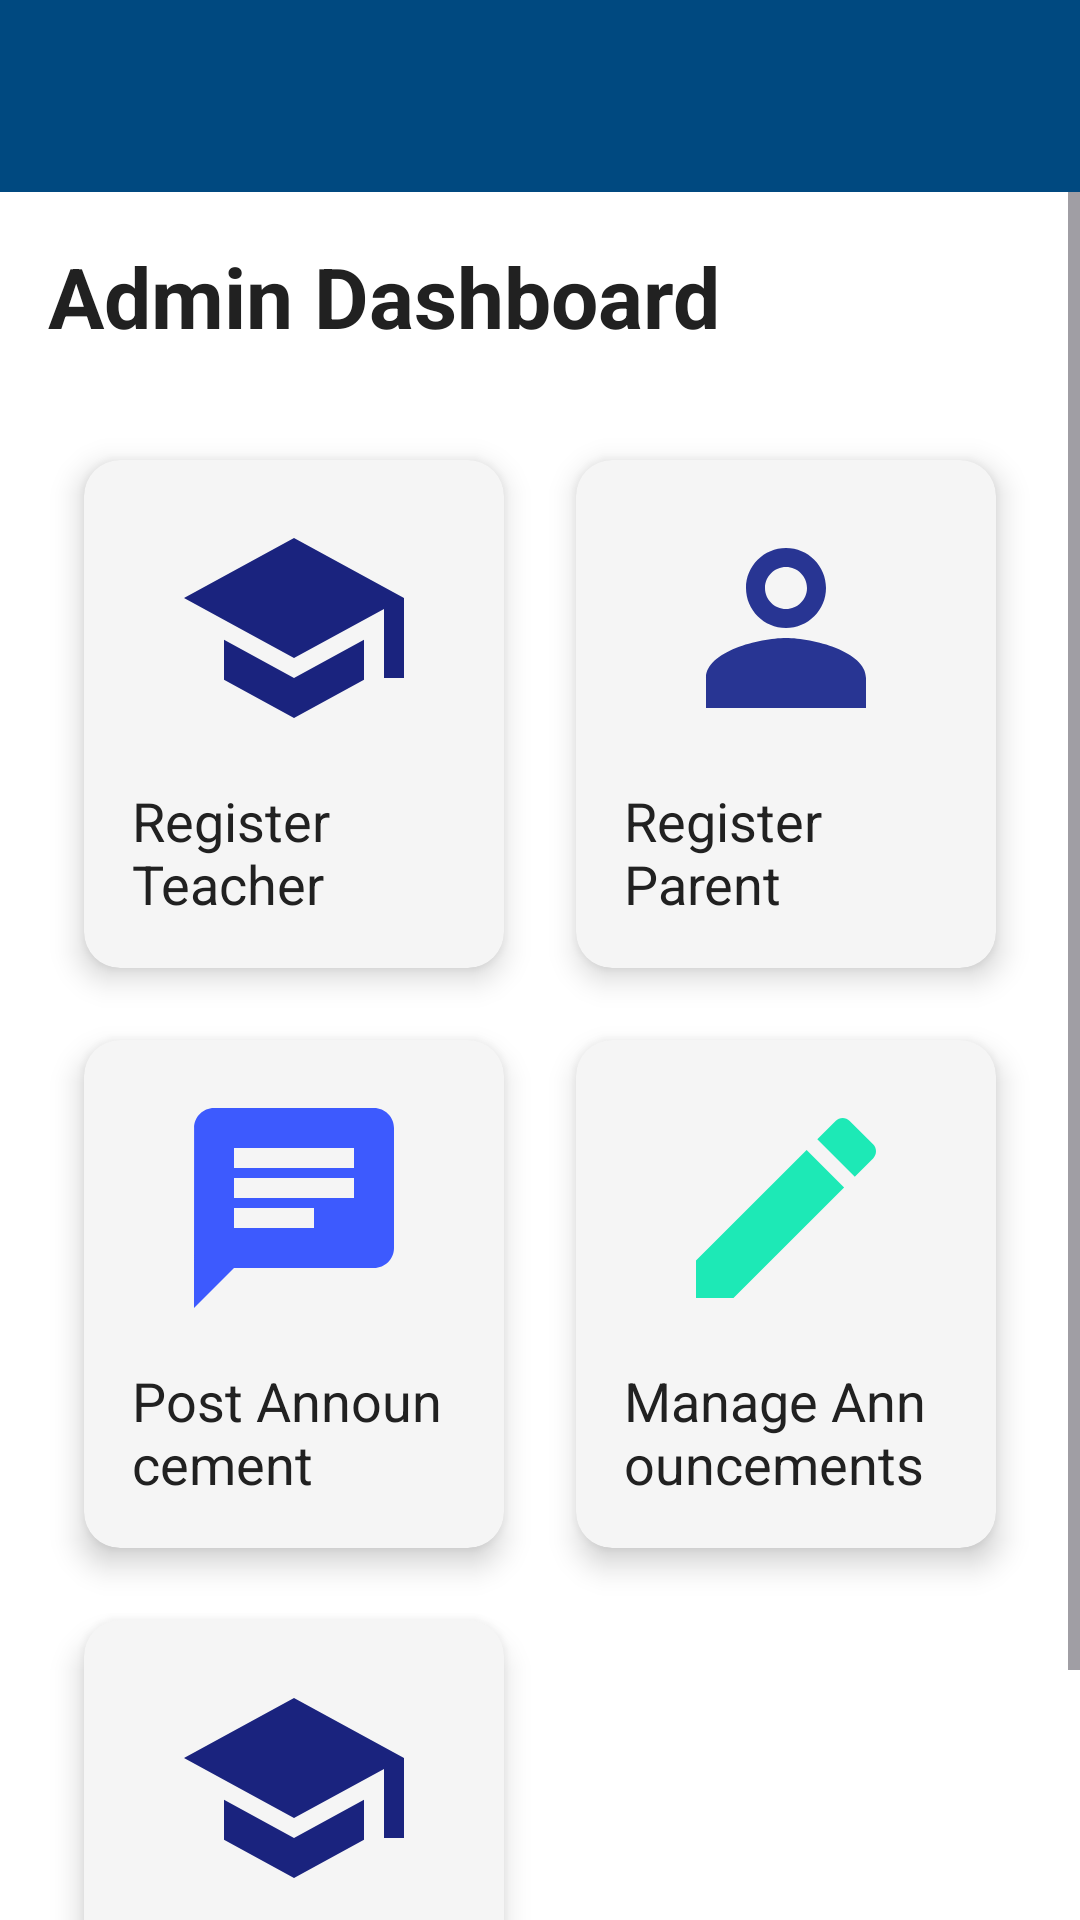

Android layout source for this screen:
<!-- AndroidManifest.xml: application theme Theme.StudentIntelligentSystem -->
<!-- res/layout/activity_admin_dashboard.xml -->
<?xml version="1.0" encoding="utf-8"?>
<RelativeLayout xmlns:android="http://schemas.android.com/apk/res/android"
    xmlns:app="http://schemas.android.com/apk/res-auto"
    xmlns:tools="http://schemas.android.com/tools"
    android:layout_width="match_parent"
    android:layout_height="match_parent"
    android:background="#FFFFFF"
    android:fitsSystemWindows="true"
    tools:context=".AdminDashboardActivity">

    <androidx.appcompat.widget.Toolbar
        android:id="@+id/toolbar"
        android:layout_width="match_parent"
        android:layout_height="?attr/actionBarSize"
        android:background="?attr/colorPrimary"
        android:elevation="4dp"
        android:theme="@style/ThemeOverlay.AppCompat.Dark.ActionBar"
        app:popupTheme="@style/ThemeOverlay.AppCompat.Light" />

    <ScrollView
        android:layout_width="match_parent"
        android:layout_height="match_parent"
        android:layout_below="@id/toolbar"
        android:fillViewport="true">

        <LinearLayout
            android:layout_width="match_parent"
            android:layout_height="wrap_content"
            android:orientation="vertical"
            android:padding="16dp">

            <TextView
                android:layout_width="wrap_content"
                android:layout_height="wrap_content"
                android:text="Admin Dashboard"
                android:textColor="#212121"
                android:textSize="28sp"
                android:textStyle="bold"
                android:layout_marginBottom="24dp" />

            <GridLayout
                android:layout_width="match_parent"
                android:layout_height="wrap_content"
                android:columnCount="2"
                android:rowCount="3"
                android:alignmentMode="alignMargins"
                android:columnOrderPreserved="false">

                
                <androidx.cardview.widget.CardView
                    android:id="@+id/cardRegisterTeacher"
                    android:layout_width="0dp"
                    android:layout_height="wrap_content"
                    android:layout_columnWeight="1"
                    android:layout_rowWeight="1"
                    app:cardBackgroundColor="#F5F5F5"
                    app:cardElevation="6dp"
                    app:cardCornerRadius="12dp"
                    android:layout_margin="12dp">

                    <LinearLayout
                        android:layout_width="match_parent"
                        android:layout_height="wrap_content"
                        android:orientation="vertical"
                        android:padding="16dp"
                        android:gravity="center">

                        <ImageView
                            android:layout_width="80dp"
                            android:layout_height="80dp"
                            android:src="@drawable/ic_teacher" />

                        <TextView
                            android:layout_width="wrap_content"
                            android:layout_height="wrap_content"
                            android:text="Register Teacher"
                            android:textColor="#212121"
                            android:layout_marginTop="12dp"
                            android:textSize="18sp" />
                    </LinearLayout>
                </androidx.cardview.widget.CardView>

                
                <androidx.cardview.widget.CardView
                    android:id="@+id/cardRegisterParent"
                    android:layout_width="0dp"
                    android:layout_height="wrap_content"
                    android:layout_columnWeight="1"
                    android:layout_rowWeight="1"
                    app:cardBackgroundColor="#F5F5F5"
                    app:cardElevation="6dp"
                    app:cardCornerRadius="12dp"
                    android:layout_margin="12dp">

                    <LinearLayout
                        android:layout_width="match_parent"
                        android:layout_height="wrap_content"
                        android:orientation="vertical"
                        android:padding="16dp"
                        android:gravity="center">

                        <ImageView
                            android:layout_width="80dp"
                            android:layout_height="80dp"
                            android:src="@drawable/ic_parent" />

                        <TextView
                            android:layout_width="wrap_content"
                            android:layout_height="wrap_content"
                            android:text="Register Parent"
                            android:textColor="#212121"
                            android:layout_marginTop="12dp"
                            android:textSize="18sp" />
                    </LinearLayout>
                </androidx.cardview.widget.CardView>

                
                <androidx.cardview.widget.CardView
                    android:id="@+id/cardPostAnnouncement"
                    android:layout_width="0dp"
                    android:layout_height="wrap_content"
                    android:layout_columnWeight="1"
                    android:layout_rowWeight="1"
                    app:cardBackgroundColor="#F5F5F5"
                    app:cardElevation="6dp"
                    app:cardCornerRadius="12dp"
                    android:layout_margin="12dp">

                    <LinearLayout
                        android:layout_width="match_parent"
                        android:layout_height="wrap_content"
                        android:orientation="vertical"
                        android:padding="16dp"
                        android:gravity="center">

                        <ImageView
                            android:layout_width="80dp"
                            android:layout_height="80dp"
                            android:src="@drawable/ic_announcement" />

                        <TextView
                            android:layout_width="wrap_content"
                            android:layout_height="wrap_content"
                            android:text="Post Announcement"
                            android:textColor="#212121"
                            android:layout_marginTop="12dp"
                            android:textSize="18sp" />
                    </LinearLayout>
                </androidx.cardview.widget.CardView>

                
                <androidx.cardview.widget.CardView
                    android:id="@+id/cardManageAnnouncements"
                    android:layout_width="0dp"
                    android:layout_height="wrap_content"
                    android:layout_columnWeight="1"
                    android:layout_rowWeight="1"
                    app:cardBackgroundColor="#F5F5F5"
                    app:cardElevation="6dp"
                    app:cardCornerRadius="12dp"
                    android:layout_margin="12dp">

                    <LinearLayout
                        android:layout_width="match_parent"
                        android:layout_height="wrap_content"
                        android:orientation="vertical"
                        android:padding="16dp"
                        android:gravity="center">

                        <ImageView
                            android:layout_width="80dp"
                            android:layout_height="80dp"
                            android:src="@drawable/ic_edit_announcement" />

                        <TextView
                            android:layout_width="wrap_content"
                            android:layout_height="wrap_content"
                            android:text="Manage Announcements"
                            android:textColor="#212121"
                            android:layout_marginTop="12dp"
                            android:textSize="18sp" />
                    </LinearLayout>
                </androidx.cardview.widget.CardView>

                
                <androidx.cardview.widget.CardView
                    android:id="@+id/cardViewTeachers"
                    android:layout_width="0dp"
                    android:layout_height="wrap_content"
                    android:layout_columnWeight="1"
                    android:layout_rowWeight="1"
                    app:cardBackgroundColor="#F5F5F5"
                    app:cardElevation="6dp"
                    app:cardCornerRadius="12dp"
                    android:layout_margin="12dp">

                    <LinearLayout
                        android:layout_width="match_parent"
                        android:layout_height="wrap_content"
                        android:orientation="vertical"
                        android:padding="16dp"
                        android:gravity="center">

                        <ImageView
                            android:layout_width="80dp"
                            android:layout_height="80dp"
                            android:src="@drawable/ic_teacher" />

                        <TextView
                            android:layout_width="wrap_content"
                            android:layout_height="wrap_content"
                            android:text="View Teachers"
                            android:textColor="#212121"
                            android:layout_marginTop="12dp"
                            android:textSize="18sp" />
                    </LinearLayout>
                </androidx.cardview.widget.CardView>

            </GridLayout>
        </LinearLayout>
    </ScrollView>
</RelativeLayout>
<!-- resources referenced by this layout -->
<resources>
  <!-- drawable ic_announcement (drawable) -->
  <vector xmlns:android="http://schemas.android.com/apk/res/android"
      android:width="24dp"
      android:height="24dp"
      android:viewportWidth="24"
      android:viewportHeight="24">
      <path
          android:fillColor="#3D5AFE"
          android:pathData="M20,2L4,2c-1.1,0 -1.99,0.9 -1.99,2L2,22l4,-4h14c1.1,0 2,-0.9 2,-2L22,4c0,-1.1 -0.9,-2 -2,-2zM6,9h12v2L6,11L6,9zM14,14L6,14v-2h8v2zM18,8L6,8L6,6h12v2z" />
  </vector>
  <!-- drawable ic_edit_announcement (drawable) -->
  <vector xmlns:android="http://schemas.android.com/apk/res/android"
      android:width="24dp"
      android:height="24dp"
      android:viewportWidth="24"
      android:viewportHeight="24">
      <path
          android:fillColor="#1DE9B6"
          android:pathData="M3,17.25V21h3.75L17.81,9.94l-3.75,-3.75L3,17.25zM20.71,7.04c0.39,-0.39 0.39,-1.02 0,-1.41l-2.34,-2.34c-0.39,-0.39 -1.02,-0.39 -1.41,0l-1.83,1.83 3.75,3.75 1.83,-1.83z" />
  </vector>
  <!-- drawable ic_parent (drawable) -->
  <vector xmlns:android="http://schemas.android.com/apk/res/android"
      android:width="24dp"
      android:height="24dp"
      android:viewportWidth="24"
      android:viewportHeight="24">
      <path
          android:fillColor="#283593"
          android:pathData="M12,5.9c1.16,0 2.1,0.94 2.1,2.1s-0.94,2.1 -2.1,2.1S9.9,9.16 9.9,8s0.94,-2.1 2.1,-2.1M12,14.9c-2.97,0 -6.1,1.46 -6.1,2.1v1.1h12.2v-1.1c0,-0.64 -3.13,-2.1 -6.1,-2.1M12,4C9.79,4 8,5.79 8,8s1.79,4 4,4 4,-1.79 4,-4S14.21,4 12,4zM12,13c-2.67,0 -8,1.34 -8,4v3h16v-3c0,-2.66 -5.33,-4 -8,-4z" />
  </vector>
  <!-- drawable ic_teacher (drawable) -->
  <vector xmlns:android="http://schemas.android.com/apk/res/android"
      android:width="24dp"
      android:height="24dp"
      android:viewportWidth="24"
      android:viewportHeight="24">
      <path
          android:fillColor="#1A237E"
          android:pathData="M5,13.18v4L12,21l7,-3.82v-4L12,17l-7,-3.82zM12,3L1,9l11,6 9,-4.91V17h2V9L12,3z" />
  </vector>
  <style name="Theme.StudentIntelligentSystem" parent="Base.Theme.StudentIntelligentSystem" />
  <style name="Base.Theme.StudentIntelligentSystem" parent="Theme.Material3.DayNight.NoActionBar">
          
          <item name="colorPrimary">@color/primaryColor</item>
          <item name="colorOnPrimary">@color/white</item>
          <item name="colorPrimaryContainer">@color/primaryColor</item>
          <item name="colorOnPrimaryContainer">@color/white</item>
          <item name="colorSecondary">@color/primaryColor</item>
          <item name="colorOnSecondary">@color/white</item>
      </style>
  <color name="primaryColor">#004980</color>
  <color name="white">#FFFFFFFF</color>
</resources>
